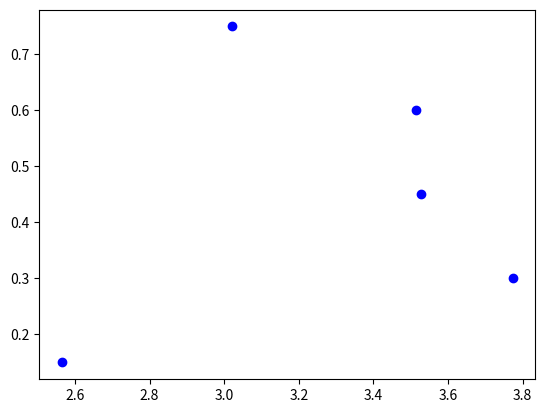

Write the Python code that produced this figure.
import matplotlib.pyplot as plt

y = [2.56422, 3.77284, 3.52623, 3.51468, 3.02199]
z = [0.15, 0.3, 0.45, 0.6, 0.75]
n = [58, 651, 393, 203, 123]

fig, ax = plt.subplots()

for i, txt in enumerate(n):
    ax.annotate(txt, (z[i], y[i]))

plt.plot(y,z,'bo')
plt.show()